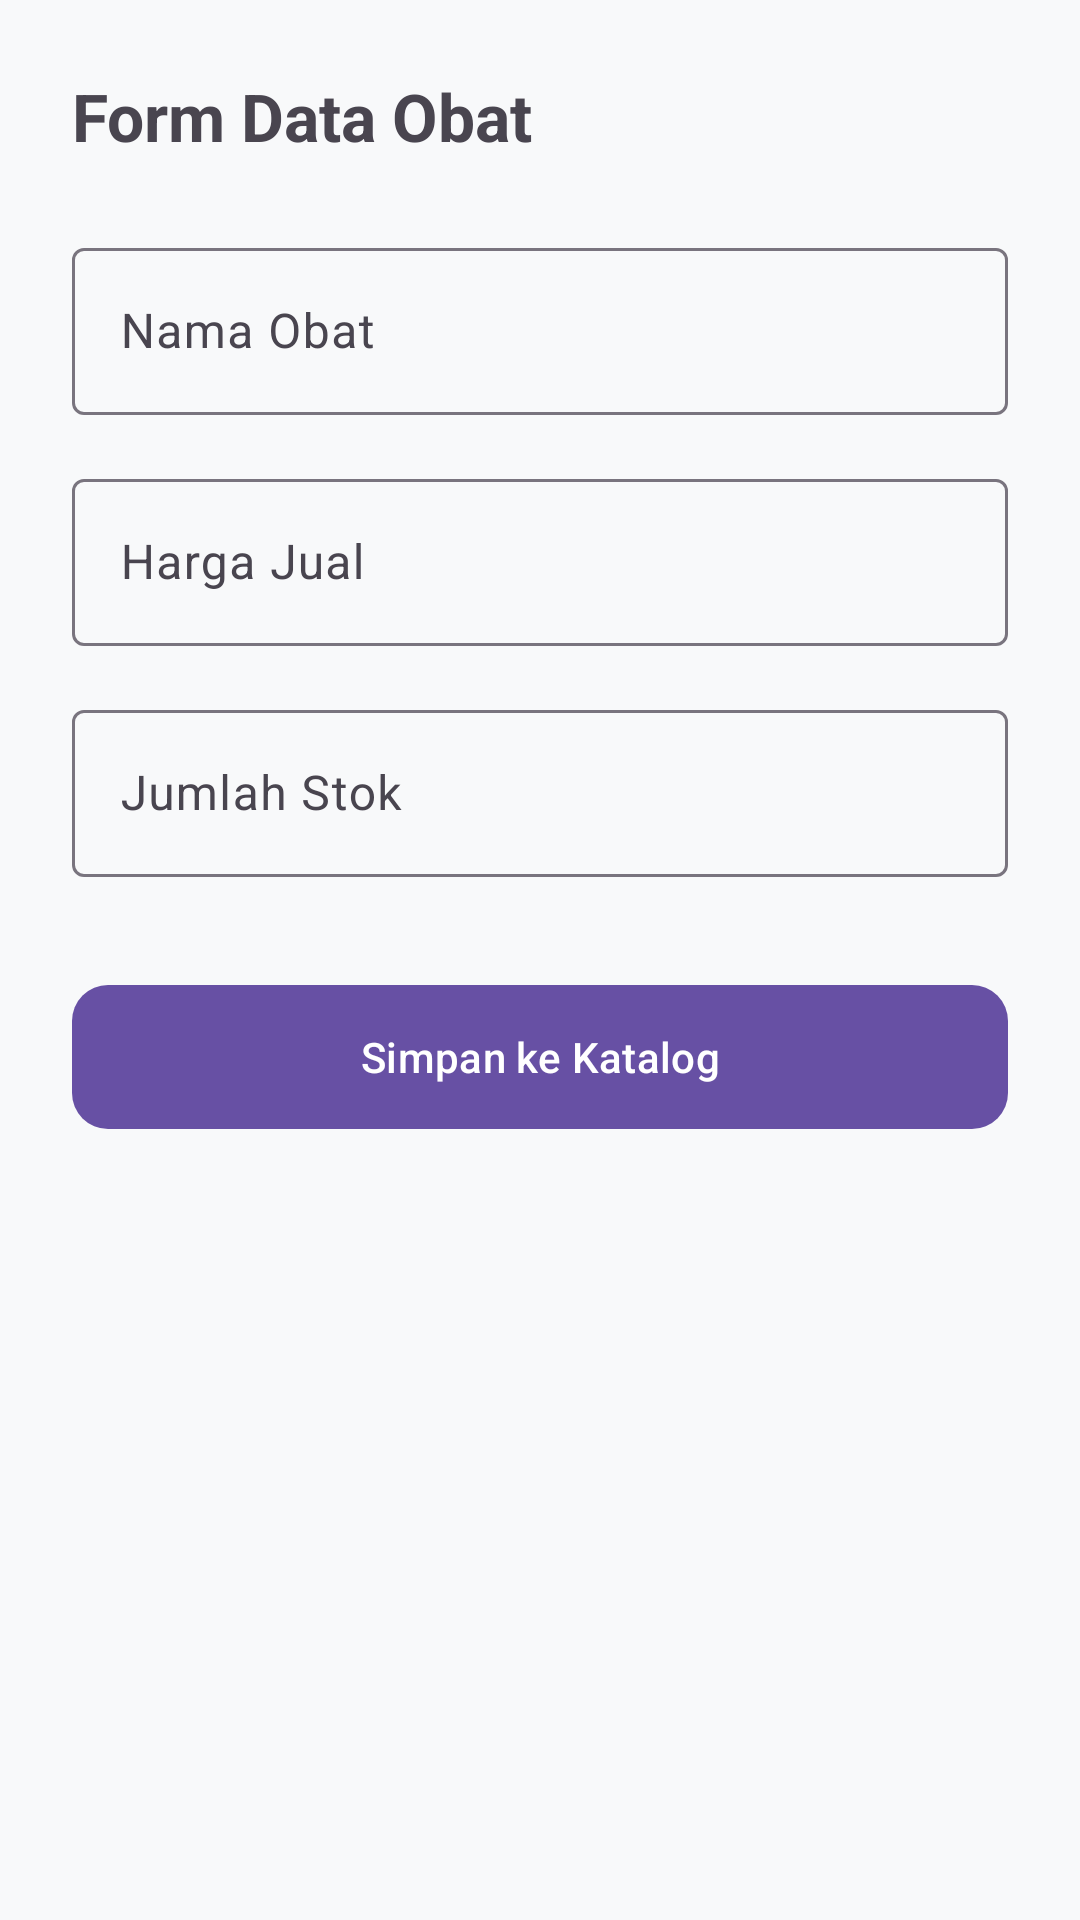

Produce the Android XML layout that renders to this screen, including the resource entries it uses.
<!-- AndroidManifest.xml: application theme Theme.Smart_apotek -->
<!-- res/layout/activity_tambah_obat_activty.xml -->
<?xml version="1.0" encoding="utf-8"?>
<ScrollView xmlns:android="http://schemas.android.com/apk/res/android"
    xmlns:app="http://schemas.android.com/apk/res-auto"
    android:layout_width="match_parent"
    android:layout_height="match_parent"
    android:background="#F8F9FA">

    <LinearLayout
        android:layout_width="match_parent"
        android:layout_height="wrap_content"
        android:orientation="vertical"
        android:padding="24dp">

        <TextView
            android:layout_width="wrap_content"
            android:layout_height="wrap_content"
            android:text="Form Data Obat"
            android:textSize="22sp"
            android:textStyle="bold"
            android:layout_marginBottom="24dp"/>

        <com.google.android.material.textfield.TextInputLayout
            android:layout_width="match_parent"
            android:layout_height="wrap_content"
            android:hint="Nama Obat"
            style="@style/Widget.Material3.TextInputLayout.OutlinedBox">
            <com.google.android.material.textfield.TextInputEditText
                android:id="@+id/etNamaObat"
                android:layout_width="match_parent"
                android:layout_height="wrap_content"/>
        </com.google.android.material.textfield.TextInputLayout>

        <com.google.android.material.textfield.TextInputLayout
            android:layout_width="match_parent"
            android:layout_height="wrap_content"
            android:hint="Harga Jual"
            android:layout_marginTop="16dp"
            style="@style/Widget.Material3.TextInputLayout.OutlinedBox">
            <com.google.android.material.textfield.TextInputEditText
                android:id="@+id/etHargaObat"
                android:layout_width="match_parent"
                android:layout_height="wrap_content"
                android:inputType="number"/>
        </com.google.android.material.textfield.TextInputLayout>

        <com.google.android.material.textfield.TextInputLayout
            android:layout_width="match_parent"
            android:layout_height="wrap_content"
            android:hint="Jumlah Stok"
            android:layout_marginTop="16dp"
            style="@style/Widget.Material3.TextInputLayout.OutlinedBox">
            <com.google.android.material.textfield.TextInputEditText
                android:id="@+id/etStokObat"
                android:layout_width="match_parent"
                android:layout_height="wrap_content"
                android:inputType="number"/>
        </com.google.android.material.textfield.TextInputLayout>

        <com.google.android.material.button.MaterialButton
            android:id="@+id/btnSimpanObat"
            android:layout_width="match_parent"
            android:layout_height="56dp"
            android:text="Simpan ke Katalog"
            android:layout_marginTop="32dp"
            app:cornerRadius="12dp"
            backgroundTint="#1B5E20"/>
    </LinearLayout>
</ScrollView>
<!-- resources referenced by this layout -->
<resources>
  <style name="Theme.Smart_apotek" parent="Base.Theme.Smart_apotek" />
  <style name="Base.Theme.Smart_apotek" parent="Theme.Material3.DayNight.NoActionBar">
          
          
      </style>
</resources>
